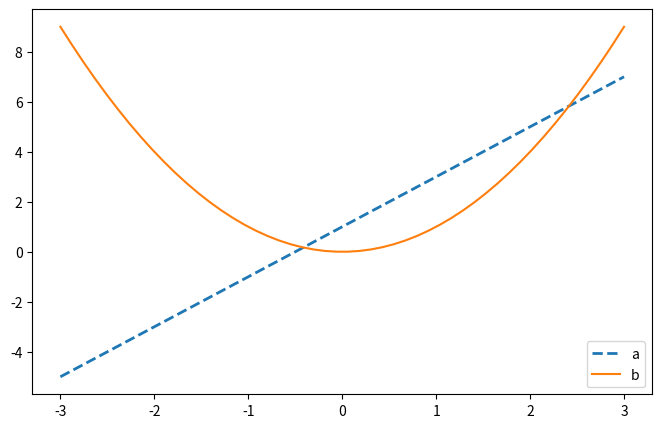

Here is the Python script that generated this plot:
import matplotlib
import numpy as np
import matplotlib.pyplot as plt


x = np.linspace(-3, 3, 50)
y1 = 2 * x + 1
y2 = x ** 2


plt.figure(figsize=(8, 5))
# figure3图像绘制
l1, = plt.plot(x, y1, linewidth=2, linestyle='--', label='line1')
l2, = plt.plot(x, y2, label='line2')
# 作为handle句柄的变量末必须加","!
plt.legend(handles=(l1, l2), labels=['a', 'b'], loc="best")
# 图例操作，handles操作对象，labels标签，loc图例位置，更多参数见kite。
plt.show()
